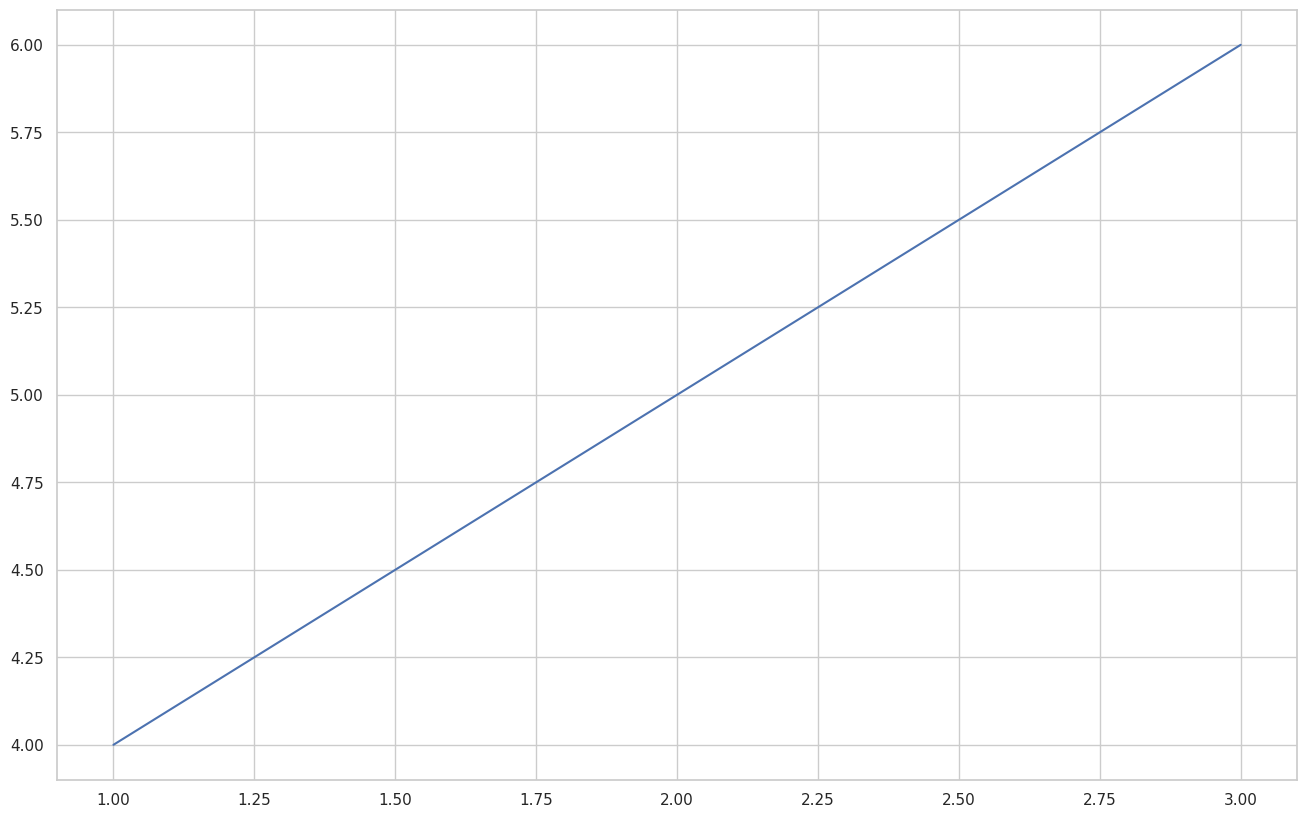

The script that saved this image:
import matplotlib.pyplot as plt
import seaborn as sns
import matplotlib as mpl

# 1. Сброс всех настроек в "заводские", чтобы убрать накопленные ошибки
plt.rcdefaults()

# 2. Твои параметры размеров
large = 22; med = 16; small = 12
params = {'axes.titlesize': large,
          'legend.fontsize': med,
          'figure.figsize': (16, 10),
          'axes.labelsize': med,
          'xtick.labelsize': med,
          'ytick.labelsize': med,
          'figure.titlesize': large}
plt.rcParams.update(params)

# 3. Возвращаем чистый стиль Seaborn (он самый стабильный)
sns.set_theme(style="whitegrid") # Это современная замена старому set_style


# Проверка: нарисуй что-нибудь простое, чтобы убедиться, что сетка вернулась
plt.plot([1, 2, 3], [4, 5, 6])
plt.show()
